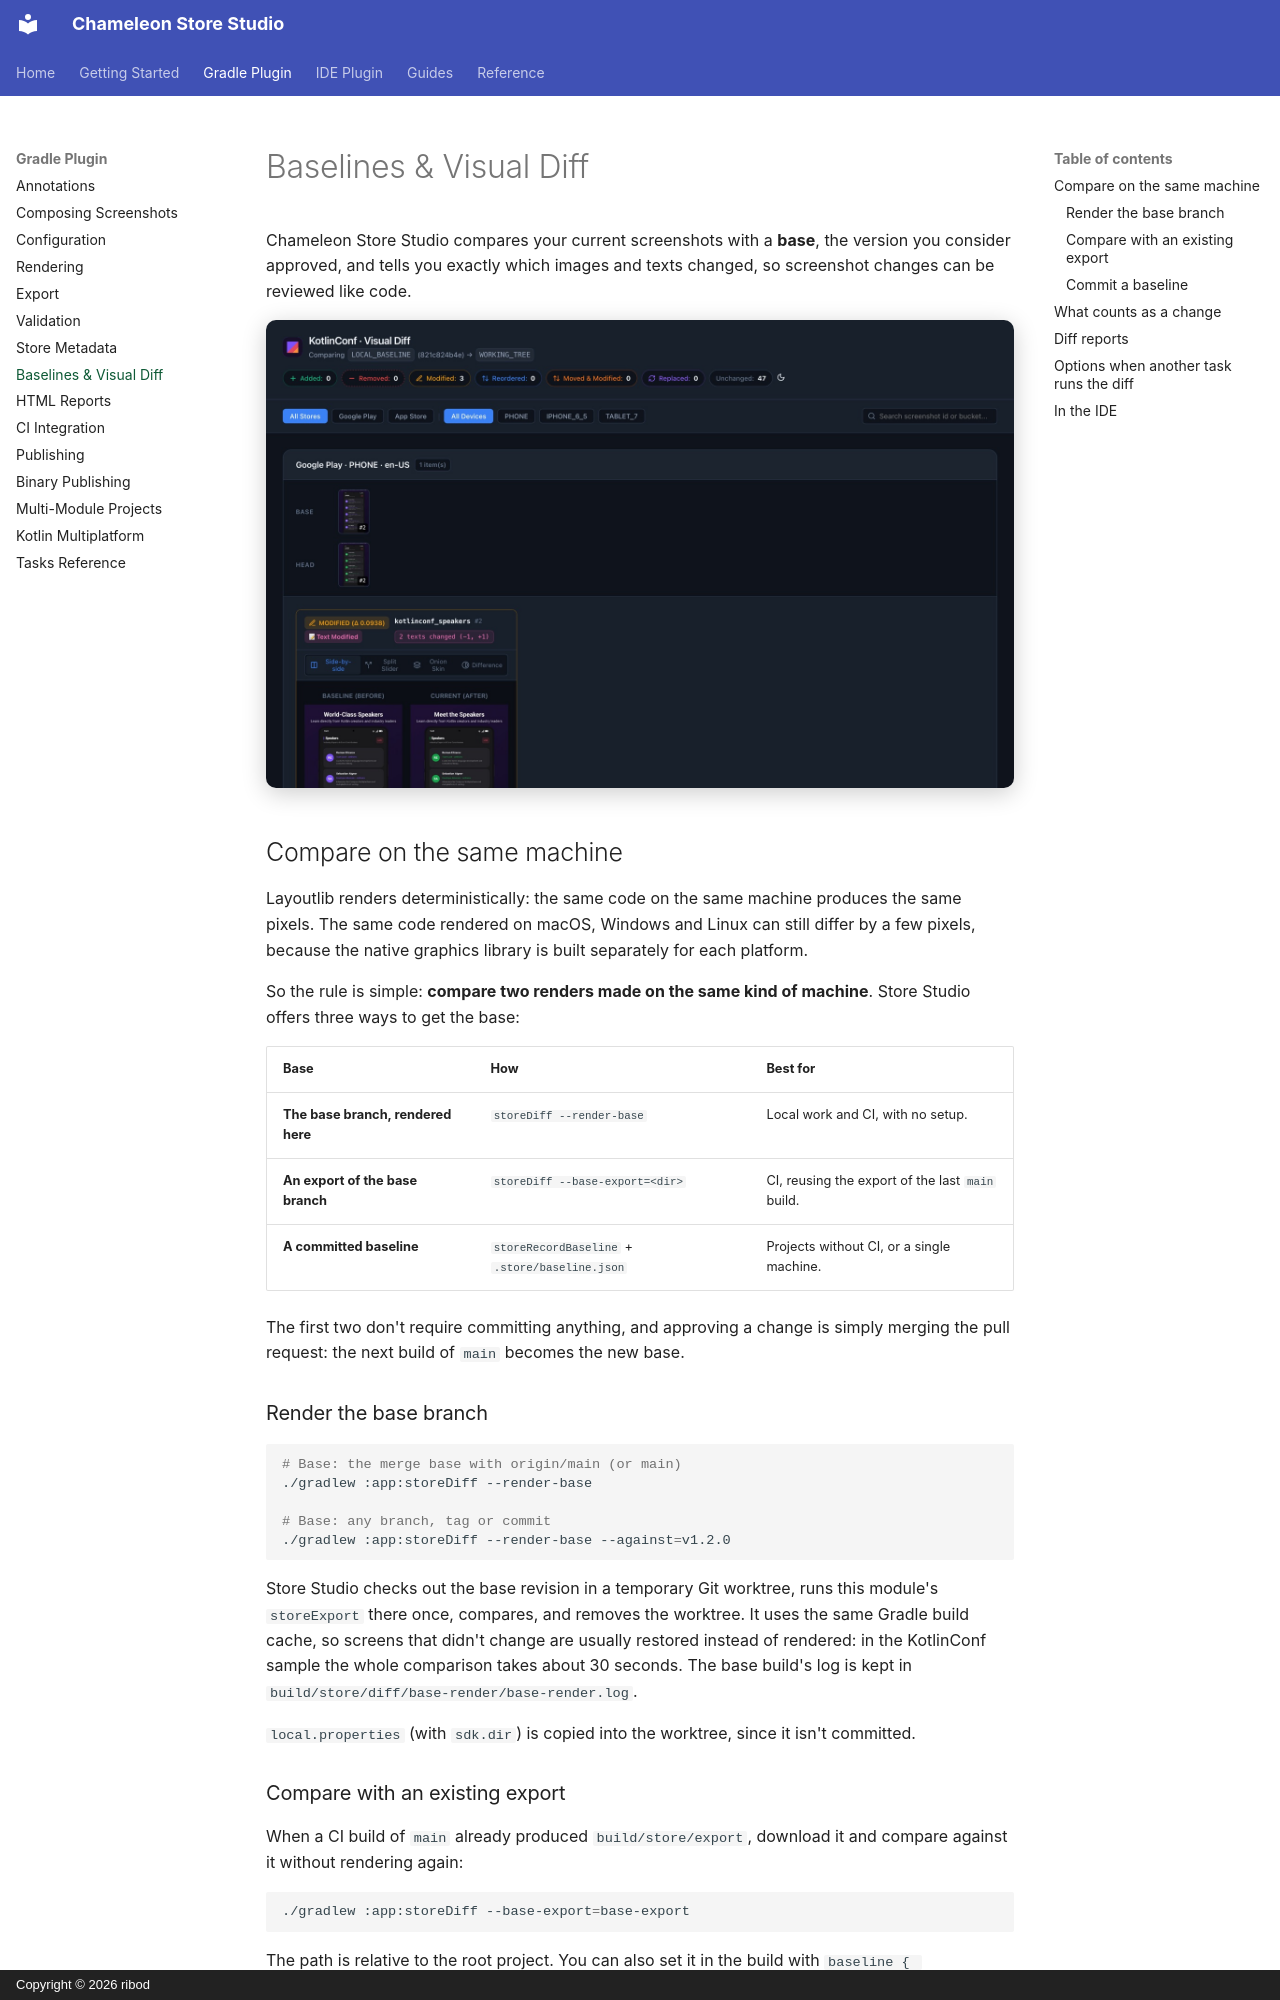

repository: ribod/chameleon-store-studio · page: baselines-and-diff/index.html · generator: mkdocs · copyright: Copyright © 2026 ribod

# Baselines & Visual Diff

Chameleon Store Studio compares your current screenshots with a **base**, the version you consider approved,
and tells you exactly which images and texts changed, so screenshot changes can be reviewed like
code.

![Visual diff report](assets/img/screenshots/report-diff.jpg){ .doc-screenshot }

## Compare on the same machine

Layoutlib renders deterministically: the same code on the same machine produces the same pixels. The
same code rendered on macOS, Windows and Linux can still differ by a few pixels, because the native
graphics library is built separately for each platform.

So the rule is simple: **compare two renders made on the same kind of machine**. Store Studio offers
three ways to get the base:

| Base | How | Best for |
|---|---|---|
| **The base branch, rendered here** | `storeDiff --render-base` | Local work and CI, with no setup. |
| **An export of the base branch** | `storeDiff --base-export=<dir>` | CI, reusing the export of the last `main` build. |
| **A committed baseline** | `storeRecordBaseline` + `.store/baseline.json` | Projects without CI, or a single machine. |

The first two don't require committing anything, and approving a change is simply merging the pull
request: the next build of `main` becomes the new base.

### Render the base branch

```bash
# Base: the merge base with origin/main (or main)
./gradlew :app:storeDiff --render-base

# Base: any branch, tag or commit
./gradlew :app:storeDiff --render-base --against=v1.2.0
```

Store Studio checks out the base revision in a temporary Git worktree, runs this module's
`storeExport` there once, compares, and removes the worktree. It uses the same Gradle build cache,
so screens that didn't change are usually restored instead of rendered: in the KotlinConf sample the
whole comparison takes about 30 seconds. The base build's log is kept in
`build/store/diff/base-render/base-render.log`.

`local.properties` (with `sdk.dir`) is copied into the worktree, since it isn't committed.

### Compare with an existing export

When a CI build of `main` already produced `build/store/export`, download it and compare against it
without rendering again:

```bash
./gradlew :app:storeDiff --base-export=base-export
```

The path is relative to the root project. You can also set it in the build with
`baseline { baseExportDir.set(…) }`. See [CI Integration](ci.md) for a complete workflow.
